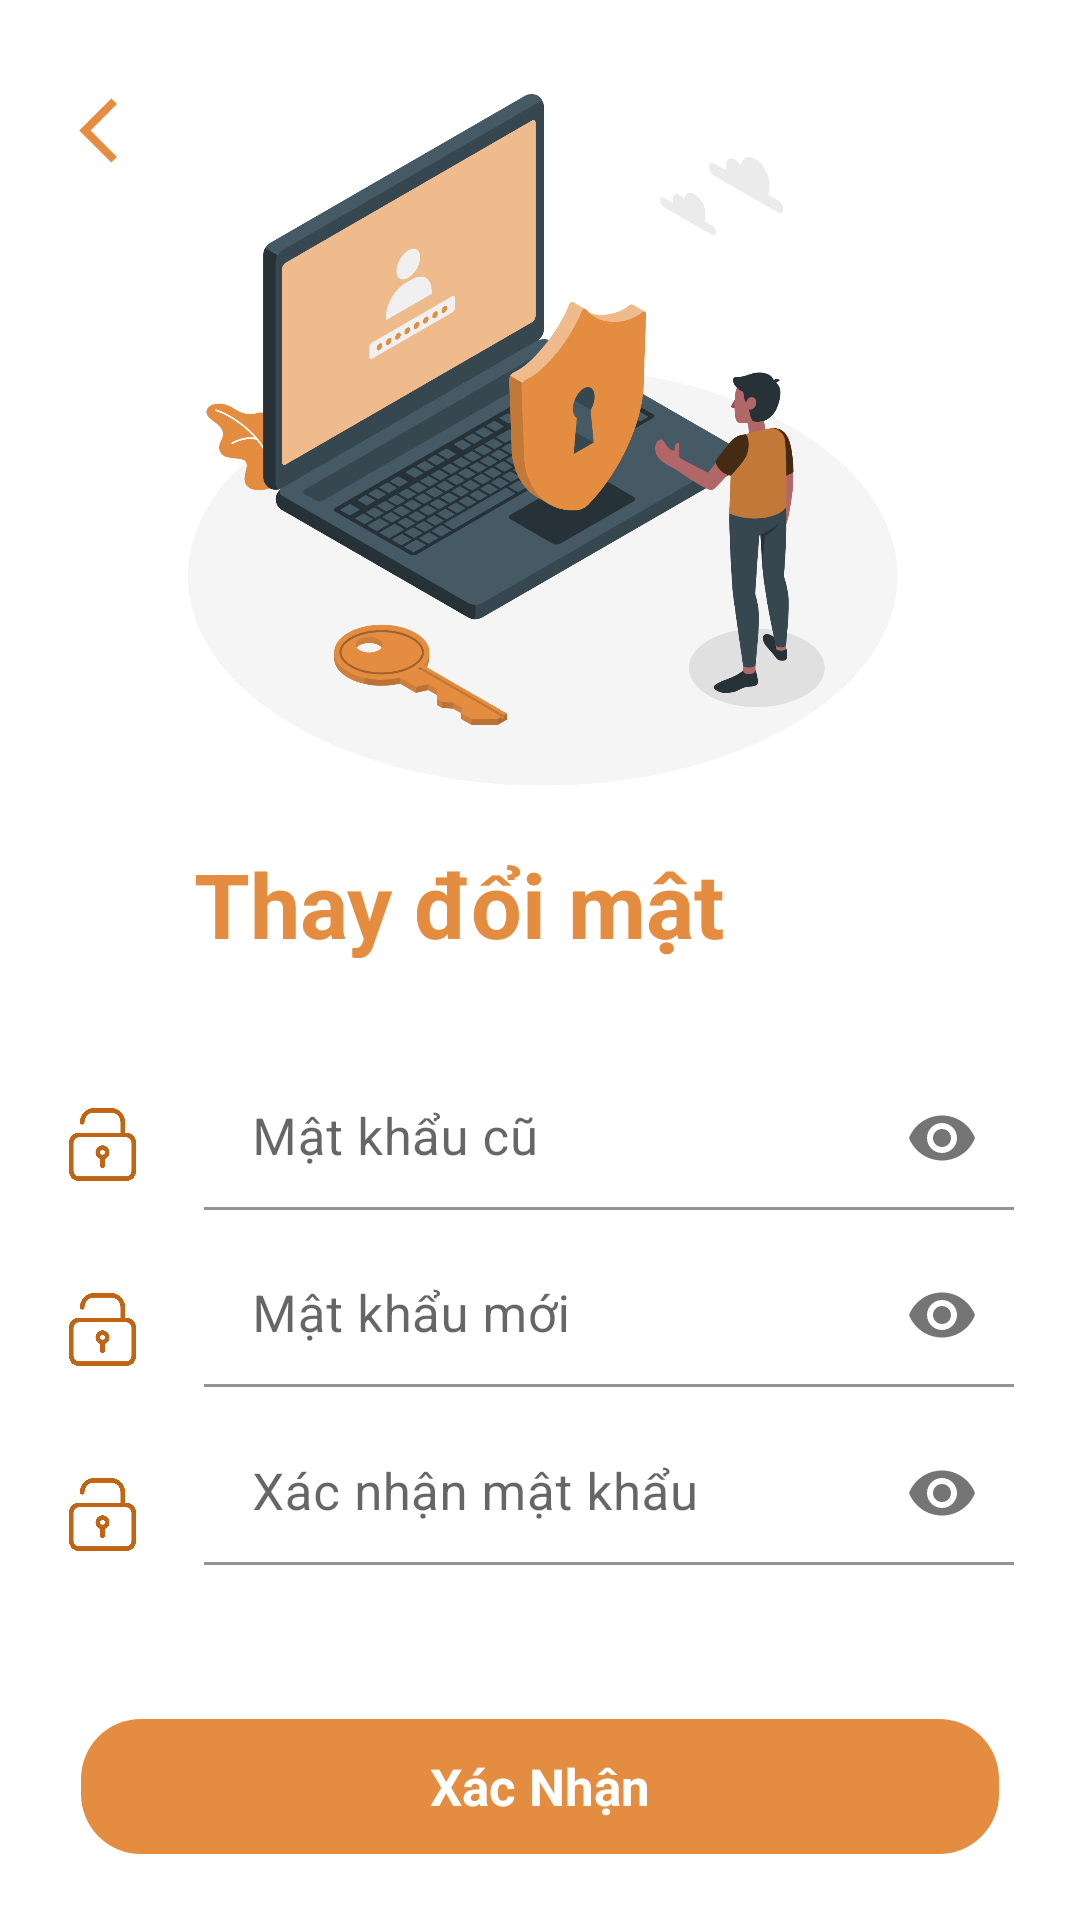

Layout XML and referenced resources for this Android screen:
<!-- AndroidManifest.xml: application theme Theme.CDCNAppMobile -->
<!-- res/layout/fragment_change_password.xml -->
<?xml version="1.0" encoding="utf-8"?>
<androidx.constraintlayout.widget.ConstraintLayout xmlns:android="http://schemas.android.com/apk/res/android"
    xmlns:app="http://schemas.android.com/apk/res-auto"
    xmlns:tools="http://schemas.android.com/tools"
    android:layout_width="match_parent"
    android:layout_height="match_parent"
    android:clickable="true"
    android:focusable="true"
    android:focusableInTouchMode="true"
    android:background="@color/white">

    <ImageView
        android:id="@+id/imageView"
        android:layout_width="0dp"
        android:layout_height="0dp"
        android:layout_marginTop="15dp"
        android:src="@drawable/change_pass_img"
        app:layout_constraintEnd_toEndOf="parent"
        app:layout_constraintHeight_percent="0.4"
        app:layout_constraintStart_toStartOf="parent"
        app:layout_constraintTop_toTopOf="parent"
        app:layout_constraintWidth_percent="0.9"
        tools:ignore="ContentDescription" />

    <TextView
        android:id="@+id/tv_forgot"
        android:layout_width="0dp"
        android:layout_height="0dp"
        android:layout_marginTop="10dp"
        android:text="@string/changePass"
        android:textColor="@color/primaryColor"
        android:textSize="30sp"
        android:textStyle="bold"
        app:layout_constraintBottom_toBottomOf="parent"
        app:layout_constraintDimensionRatio="h,1:6"
        app:layout_constraintEnd_toEndOf="parent"
        app:layout_constraintHeight_percent="0.06"
        app:layout_constraintHorizontal_bias="0.5"
        app:layout_constraintStart_toStartOf="parent"
        app:layout_constraintTop_toBottomOf="@+id/imageView"
        app:layout_constraintVertical_bias="0.0"
        tools:ignore="TextContrastCheck" />

    <ImageView
        android:id="@+id/ic3"
        android:layout_width="0dp"
        android:layout_height="0dp"
        android:src="@drawable/ic_login_pass"
        app:layout_constraintBottom_toBottomOf="parent"
        app:layout_constraintDimensionRatio="1:1"
        app:layout_constraintEnd_toStartOf="@+id/layout_old_pass"
        app:layout_constraintHeight_percent="0.038"
        app:layout_constraintStart_toStartOf="parent"
        app:layout_constraintTop_toTopOf="parent"
        app:layout_constraintVertical_bias="0.6"
        app:tint="@color/darkOrange"
        tools:ignore="ContentDescription" />

    <com.google.android.material.textfield.TextInputLayout
        android:id="@+id/layout_old_pass"
        android:layout_width="0dp"
        android:layout_height="0dp"
        app:layout_constraintBottom_toBottomOf="parent"
        app:layout_constraintEnd_toEndOf="parent"
        app:layout_constraintHeight_percent="0.075"
        app:layout_constraintStart_toEndOf="@+id/ic3"
        app:layout_constraintTop_toTopOf="parent"
        app:layout_constraintVertical_bias="0.6"
        app:boxBackgroundColor="@null"
        app:passwordToggleEnabled="true"
        app:layout_constraintWidth_percent="0.75">
        <com.google.android.material.textfield.TextInputEditText
            android:id="@+id/edt_old_pass"
            android:layout_width="match_parent"
            android:layout_height="match_parent"
            android:hint="@string/oldPass"
            android:importantForAutofill="no"
            android:inputType="textPassword"
            android:textColor="@color/black"
            android:textSize="17sp"
            tools:ignore="TextContrastCheck"
            />
        <TextView
            android:id="@+id/tvWarningOld"
            style="@style/TextWarning"
            android:layout_marginStart="5dp"
            android:layout_marginTop="2dp"
            android:text="@string/passNotCorrect"
            android:visibility="gone"
            app:layout_constraintEnd_toEndOf="@+id/edt_old_pass"
            app:layout_constraintStart_toStartOf="@+id/edt_old_pass"
            app:layout_constraintTop_toBottomOf="@+id/edt_old_pass" />
    </com.google.android.material.textfield.TextInputLayout>



    <ImageView
        android:id="@+id/ic_new"
        android:layout_width="0dp"
        android:layout_height="0dp"
        android:src="@drawable/ic_login_pass"
        app:layout_constraintBottom_toBottomOf="parent"
        app:layout_constraintDimensionRatio="1:1"
        app:layout_constraintEnd_toStartOf="@+id/layout_old_pass"
        app:layout_constraintHeight_percent="0.038"
        app:layout_constraintStart_toStartOf="parent"
        app:layout_constraintTop_toTopOf="parent"
        app:layout_constraintVertical_bias="0.7"
        app:tint="@color/darkOrange"
        tools:ignore="ContentDescription" />


    <com.google.android.material.textfield.TextInputLayout
        android:id="@+id/layout_new_password"
        android:layout_width="0dp"
        android:layout_height="0dp"
        app:layout_constraintBottom_toBottomOf="parent"
        app:layout_constraintEnd_toEndOf="parent"
        app:layout_constraintHeight_percent="0.075"
        app:layout_constraintStart_toEndOf="@+id/ic_new"
        app:layout_constraintTop_toTopOf="parent"
        app:layout_constraintVertical_bias="0.7"
        app:layout_constraintWidth_percent="0.75"
        app:boxBackgroundColor="@null"
        app:passwordToggleEnabled="true"
        >

        <com.google.android.material.textfield.TextInputEditText
            android:id="@+id/edt_new_password"
            android:layout_width="match_parent"
            android:layout_height="match_parent"
            android:hint="@string/newPass"
            android:importantForAutofill="no"
            android:inputType="textPassword"
            android:textColor="@color/black"
            android:textSize="17sp"
            tools:ignore="TextContrastCheck" />

        <TextView
            android:id="@+id/tvWarningPass"
            style="@style/TextWarning"
            android:layout_marginStart="5dp"
            android:layout_marginTop="2dp"
            android:text="@string/passCondition"
            android:visibility="gone"
            app:layout_constraintEnd_toEndOf="@+id/edt_new_password"
            app:layout_constraintStart_toStartOf="@+id/edt_new_password"
            app:layout_constraintTop_toBottomOf="@+id/edt_new_password" />

    </com.google.android.material.textfield.TextInputLayout>



    <ImageView
        android:id="@+id/ic2"
        android:layout_width="0dp"
        android:layout_height="0dp"
        android:src="@drawable/ic_login_pass"
        app:layout_constraintBottom_toBottomOf="parent"
        app:layout_constraintDimensionRatio="1:1"
        app:layout_constraintEnd_toStartOf="@+id/layout_confirm_pass"
        app:layout_constraintHeight_percent="0.038"
        app:layout_constraintStart_toStartOf="parent"
        app:layout_constraintTop_toTopOf="parent"
        app:layout_constraintVertical_bias="0.8"
        app:tint="@color/darkOrange"
        tools:ignore="ContentDescription" />

    <com.google.android.material.textfield.TextInputLayout
        android:id="@+id/layout_confirm_pass"
        android:layout_width="0dp"
        android:layout_height="0dp"
        app:layout_constraintBottom_toBottomOf="parent"
        app:layout_constraintEnd_toEndOf="parent"
        app:layout_constraintHeight_percent="0.075"
        app:layout_constraintStart_toEndOf="@+id/ic2"
        app:layout_constraintTop_toTopOf="parent"
        app:layout_constraintVertical_bias="0.8"
        app:layout_constraintWidth_percent="0.75"
        app:boxBackgroundColor="@null"
        app:passwordToggleEnabled="true">

        <com.google.android.material.textfield.TextInputEditText
            android:id="@+id/edt_confirm_pass"
            android:layout_width="match_parent"
            android:layout_height="match_parent"
            android:autofillHints="no"
            android:hint="@string/confirmPass"
            android:inputType="textPassword"
            android:textColor="@color/black"
            android:textSize="17sp"
            tools:ignore="TextContrastCheck" />

        <TextView
            android:id="@+id/tvWarningConfirm"
            style="@style/TextWarning"
            android:layout_marginStart="5dp"
            android:layout_marginTop="2dp"
            android:text="@string/passNotMatch"
            android:visibility="gone"
            app:layout_constraintEnd_toEndOf="@+id/edt_confirm_pass"
            app:layout_constraintStart_toStartOf="@+id/edt_confirm_pass"
            app:layout_constraintTop_toBottomOf="@+id/edt_confirm_pass" />

    </com.google.android.material.textfield.TextInputLayout>

    <TextView
        android:id="@+id/btn_submit"
        android:layout_width="0dp"
        android:layout_height="0dp"
        android:background="@drawable/btn_login_bg"
        android:gravity="center"
        android:text="@string/confirm"
        android:textAlignment="center"
        android:textColor="@color/white"
        android:textSize="17sp"
        android:textStyle="bold"
        app:layout_constraintBottom_toBottomOf="parent"
        app:layout_constraintEnd_toEndOf="parent"
        app:layout_constraintHeight_percent="0.07"
        app:layout_constraintHorizontal_bias="0.5"
        app:layout_constraintStart_toStartOf="parent"
        app:layout_constraintTop_toBottomOf="@+id/layout_confirm_pass"
        app:layout_constraintVertical_bias="0.7"
        app:layout_constraintWidth_percent="0.85"
        tools:ignore="TouchTargetSizeCheck,TextContrastCheck" />

    <ImageView
        android:id="@+id/btnBack"
        android:layout_width="0dp"
        android:layout_height="0dp"
        android:src="@drawable/ic_back"
        app:layout_constraintBottom_toBottomOf="parent"
        app:layout_constraintDimensionRatio="1:1"
        app:layout_constraintEnd_toEndOf="parent"
        app:layout_constraintHeight_percent="0.04"
        app:layout_constraintHorizontal_bias="0.06"
        app:layout_constraintStart_toStartOf="parent"
        app:layout_constraintTop_toTopOf="parent"
        app:layout_constraintVertical_bias="0.05"
        app:tint="@color/primaryColor"
        tools:ignore="ContentDescription,ImageContrastCheck" />

    <ImageView
        android:id="@+id/viewBg"
        android:layout_width="match_parent"
        android:layout_height="match_parent"
        android:background="#80000000"
        android:clickable="true"
        android:focusable="true"
        android:focusableInTouchMode="true"
        android:visibility="gone"
        app:layout_constraintBottom_toBottomOf="parent"
        app:layout_constraintEnd_toEndOf="parent"
        app:layout_constraintStart_toStartOf="parent"
        app:layout_constraintTop_toTopOf="parent"
        tools:ignore="ContentDescription" />

    <ProgressBar
        android:id="@+id/progressBar"
        style="?android:attr/progressBarStyle"
        android:layout_width="wrap_content"
        android:layout_height="wrap_content"
        android:layout_weight="1"
        android:visibility="gone"
        app:layout_constraintBottom_toBottomOf="parent"
        app:layout_constraintEnd_toEndOf="parent"
        app:layout_constraintStart_toStartOf="parent"
        app:layout_constraintTop_toTopOf="parent" />

</androidx.constraintlayout.widget.ConstraintLayout>
<!-- resources referenced by this layout -->
<resources>
  <color name="black">#FF000000</color>
  <color name="darkOrange">#C16413</color>
  <color name="primaryColor">#E48D41</color>
  <color name="white">#FFFFFFFF</color>
  <!-- drawable btn_login_bg (drawable-xxxhdpi) -->
  <?xml version="1.0" encoding="utf-8"?>
  <shape xmlns:android="http://schemas.android.com/apk/res/android"
      android:shape="rectangle">
      <solid
          android:color="@color/primaryColor"/>
      <corners
          android:radius="20dp"/>
  
  </shape>
  <!-- drawable change_pass_img: png bitmap (drawable-xxxhdpi, 314720 bytes) -->
  <!-- drawable ic_back (drawable-xxxhdpi) -->
  <vector android:height="96dp" android:tint="#000000"
      android:viewportHeight="24" android:viewportWidth="24"
      android:width="96dp" xmlns:android="http://schemas.android.com/apk/res/android">
      <path android:fillColor="@android:color/white" android:pathData="M17.77,3.77l-1.77,-1.77l-10,10l10,10l1.77,-1.77l-8.23,-8.23z"/>
  </vector>
  <!-- drawable ic_login_pass: png bitmap (drawable-xxxhdpi, 32125 bytes) -->
  <string name="changePass">Thay đổi mật khẩu</string>
  <string name="confirm">Xác Nhận</string>
  <string name="confirmPass">Xác nhận mật khẩu</string>
  <string name="newPass">Mật khẩu mới</string>
  <string name="oldPass">Mật khẩu cũ</string>
  <string name="passCondition">Mật khẩu phải bao gồm chữ hoa, chữ thường và ký tự đặc biệt</string>
  <string name="passNotCorrect">Mật khẩu không đúng !!!</string>
  <string name="passNotMatch">Mật khẩu không trùng khớp</string>
  <style name="TextWarning">
          <item name="android:layout_height">wrap_content</item>
          <item name="android:layout_width">0dp</item>
          <item name="android:textColor">@color/holoRedDark</item>
          <item name="android:textSize">12sp</item>
          <item name="android:gravity">left|center_vertical</item>
          <item name="layout_goneMarginStart">15dp</item>
      </style>
  <style name="Theme.CDCNAppMobile" parent="Theme.MaterialComponents.Light.NoActionBar">
          
          <item name="colorPrimary">@color/primaryColor</item>
          <item name="colorPrimaryVariant">@color/primaryColor</item>
          <item name="colorOnPrimary">@color/white</item>
          
          <item name="colorSecondary">@color/primaryColor</item>
          <item name="colorSecondaryVariant">@color/primaryColor</item>
          <item name="colorOnSecondary">@color/black</item>
          
          <item name="android:statusBarColor">?attr/colorPrimaryVariant</item>
          
      </style>
  <color name="holoRedDark">#ffcc0000</color>
</resources>
